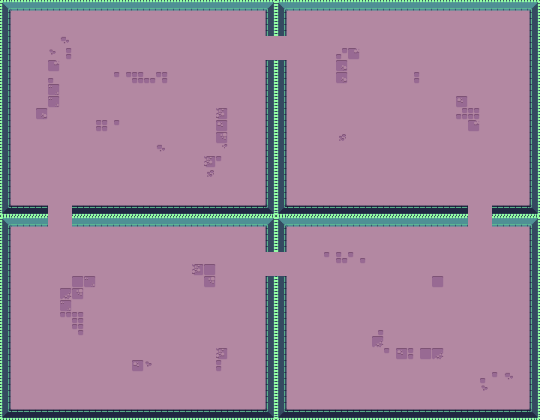

The data file committed next to this chart (first rows):
3, 39, 39, 39, 39, 39, 39, 39, 39, 39, 39, 39, 39, 39, 39, 39, 39, 39, 39, 39, 39, 39, 4, 3
21, 6, 6, 6, 6, 6, 6, 6, 6, 6, 6, 6, 6, 6, 6, 6, 6, 6, 6, 6, 6, 6, 19, 21
21, 6, 6, 6, 6, 6, 6, 6, 6, 6, 6, 6, 6, 6, 6, 6, 6, 6, 6, 6, 6, 6, 19, 21
21, 6, 6, 6, 6, 65, 6, 6, 6, 6, 6, 6, 6, 6, 6, 6, 6, 6, 6, 6, 6, 6, 6, 6
21, 6, 6, 6, 63, 11, 6, 6, 6, 6, 6, 6, 6, 6, 6, 6, 6, 6, 6, 6, 6, 6, 6, 6
21, 6, 6, 6, 69, 6, 6, 6, 6, 6, 6, 6, 6, 6, 6, 6, 6, 6, 6, 6, 6, 6, 19, 21
21, 6, 6, 6, 26, 6, 6, 6, 6, 8, 8, 45, 30, 25, 6, 6, 6, 6, 6, 6, 6, 6, 19, 21
21, 6, 6, 6, 50, 6, 6, 6, 6, 6, 6, 6, 6, 6, 6, 6, 6, 6, 6, 6, 6, 6, 19, 21
21, 6, 6, 6, 50, 6, 6, 6, 6, 6, 6, 6, 6, 6, 6, 6, 6, 6, 6, 6, 6, 6, 19, 21
21, 6, 6, 48, 6, 6, 6, 6, 6, 6, 6, 6, 6, 6, 6, 6, 6, 6, 67, 6, 6, 6, 19, 21
21, 6, 6, 6, 6, 6, 6, 6, 45, 8, 6, 6, 6, 6, 6, 6, 6, 6, 47, 6, 6, 6, 19, 21
21, 6, 6, 6, 6, 6, 6, 6, 6, 6, 6, 6, 6, 6, 6, 6, 6, 6, 49, 6, 6, 6, 19, 21
21, 6, 6, 6, 6, 6, 6, 6, 6, 6, 6, 6, 6, 65, 6, 6, 6, 6, 64, 6, 6, 6, 19, 21
21, 6, 6, 6, 6, 6, 6, 6, 6, 6, 6, 6, 6, 6, 6, 6, 6, 67, 7, 6, 6, 6, 19, 21
21, 6, 6, 6, 6, 6, 6, 6, 6, 6, 6, 6, 6, 6, 6, 6, 6, 66, 6, 6, 6, 6, 19, 21
21, 6, 6, 6, 6, 6, 6, 6, 6, 6, 6, 6, 6, 6, 6, 6, 6, 6, 6, 6, 6, 6, 19, 21
21, 6, 6, 6, 6, 6, 6, 6, 6, 6, 6, 6, 6, 6, 6, 6, 6, 6, 6, 6, 6, 6, 19, 21
22, 1, 1, 1, 6, 6, 1, 1, 1, 1, 1, 1, 1, 1, 1, 1, 1, 1, 1, 1, 1, 1, 23, 22
3, 39, 39, 39, 6, 6, 39, 39, 39, 39, 39, 39, 39, 39, 39, 39, 39, 39, 39, 39, 39, 39, 4, 3
21, 6, 6, 6, 6, 6, 6, 6, 6, 6, 6, 6, 6, 6, 6, 6, 6, 6, 6, 6, 6, 6, 19, 21
21, 6, 6, 6, 6, 6, 6, 6, 6, 6, 6, 6, 6, 6, 6, 6, 6, 6, 6, 6, 6, 6, 19, 21
21, 6, 6, 6, 6, 6, 6, 6, 6, 6, 6, 6, 6, 6, 6, 6, 6, 6, 6, 6, 6, 6, 6, 6
21, 6, 6, 6, 6, 6, 6, 6, 6, 6, 6, 6, 6, 6, 6, 6, 67, 46, 6, 6, 6, 6, 6, 6
21, 6, 6, 6, 6, 6, 46, 50, 6, 6, 6, 6, 6, 6, 6, 6, 6, 49, 6, 6, 6, 6, 19, 21
21, 6, 6, 6, 6, 68, 49, 6, 6, 6, 6, 6, 6, 6, 6, 6, 6, 6, 6, 6, 6, 6, 19, 21
21, 6, 6, 6, 6, 50, 6, 6, 6, 6, 6, 6, 6, 6, 6, 6, 6, 6, 6, 6, 6, 6, 19, 21
21, 6, 6, 6, 6, 9, 45, 6, 6, 6, 6, 6, 6, 6, 6, 6, 6, 6, 6, 6, 6, 6, 19, 21
21, 6, 6, 6, 6, 6, 25, 6, 6, 6, 6, 6, 6, 6, 6, 6, 6, 6, 6, 6, 6, 6, 19, 21
21, 6, 6, 6, 6, 6, 6, 6, 6, 6, 6, 6, 6, 6, 6, 6, 6, 6, 6, 6, 6, 6, 19, 21
21, 6, 6, 6, 6, 6, 6, 6, 6, 6, 6, 6, 6, 6, 6, 6, 6, 6, 67, 6, 6, 6, 19, 21
21, 6, 6, 6, 6, 6, 6, 6, 6, 6, 6, 47, 63, 6, 6, 6, 6, 6, 27, 6, 6, 6, 19, 21
21, 6, 6, 6, 6, 6, 6, 6, 6, 6, 6, 6, 6, 6, 6, 6, 6, 6, 6, 6, 6, 6, 19, 21
21, 6, 6, 6, 6, 6, 6, 6, 6, 6, 6, 6, 6, 6, 6, 6, 6, 6, 6, 6, 6, 6, 19, 21
21, 6, 6, 6, 6, 6, 6, 6, 6, 6, 6, 6, 6, 6, 6, 6, 6, 6, 6, 6, 6, 6, 19, 21
22, 1, 1, 1, 1, 1, 1, 1, 1, 1, 1, 1, 1, 1, 1, 1, 1, 1, 1, 1, 1, 1, 23, 22
